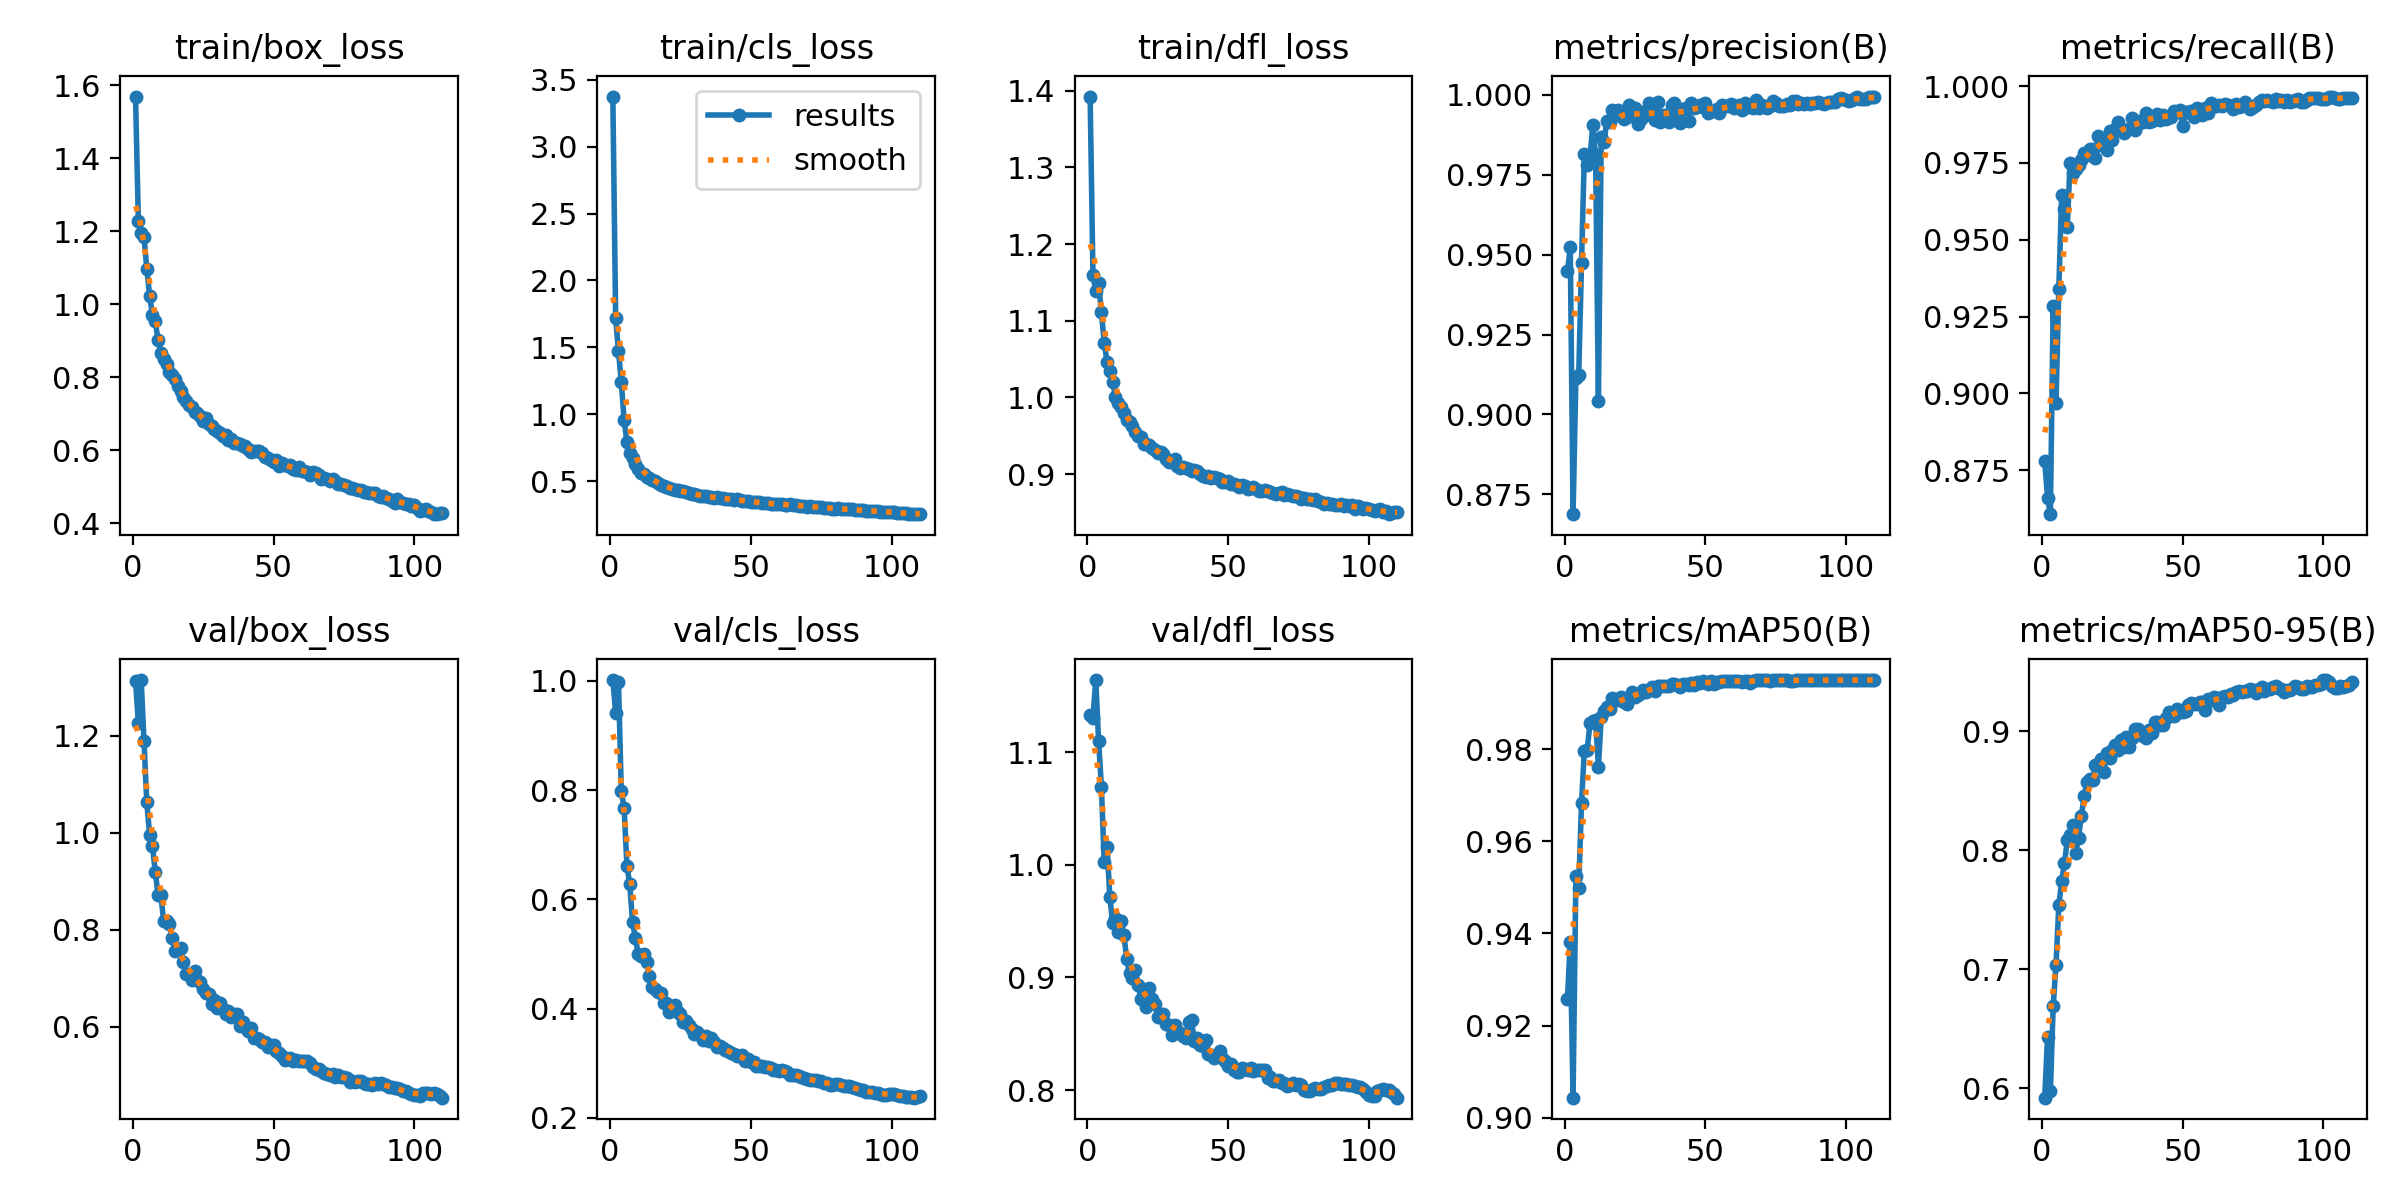

The table this chart was drawn from, first rows:
epoch, time, train/box_loss, train/cls_loss, train/dfl_loss, metrics/precision(B), metrics/recall(B), metrics/mAP50(B), metrics/mAP50-95(B), val/box_loss, val/cls_loss, val/dfl_loss, lr/pg0, lr/pg1, lr/pg2
1, 199.1, 1.569, 3.374, 1.392, 0.9447, 0.8779, 0.9257, 0.5921, 1.313, 1.001, 1.133, 0.003326, 0.003326, 0.003326
2, 413.3, 1.228, 1.717, 1.159, 0.9522, 0.866, 0.9382, 0.6432, 1.227, 0.9409, 1.13, 0.006481, 0.006481, 0.006481
3, 609, 1.194, 1.474, 1.138, 0.8688, 0.8607, 0.9044, 0.5974, 1.315, 0.998, 1.164, 0.009427, 0.009427, 0.009427
4, 807.2, 1.184, 1.245, 1.149, 0.9114, 0.9285, 0.9525, 0.6688, 1.19, 0.7981, 1.11, 0.009175, 0.009175, 0.009175
5, 1000, 1.098, 0.9598, 1.111, 0.9122, 0.8968, 0.9498, 0.7038, 1.063, 0.7674, 1.069, 0.0089, 0.0089, 0.0089
6, 1200, 1.024, 0.7935, 1.071, 0.9474, 0.9341, 0.9684, 0.7537, 0.9961, 0.6614, 1.002, 0.008625, 0.008625, 0.008625
7, 1295, 0.9715, 0.7127, 1.047, 0.9814, 0.9645, 0.9797, 0.7742, 0.9727, 0.6276, 1.016, 0.00835, 0.00835, 0.00835
8, 1345, 0.9532, 0.6708, 1.034, 0.9779, 0.96, 0.9797, 0.7889, 0.9196, 0.5582, 0.9716, 0.008223, 0.008223, 0.008223
9, 1395, 0.9021, 0.6282, 1.02, 0.9802, 0.9541, 0.9856, 0.8082, 0.8722, 0.5296, 0.9484, 0.008158, 0.008158, 0.008158
10, 1445, 0.8655, 0.5894, 1.001, 0.9905, 0.9749, 0.9862, 0.8124, 0.8708, 0.5, 0.9527, 0.008104, 0.008104, 0.008104
11, 1495, 0.8502, 0.5616, 0.993, 0.981, 0.9716, 0.9864, 0.8212, 0.8176, 0.4963, 0.94, 0.00802, 0.00802, 0.00802
12, 1546, 0.837, 0.5515, 0.9881, 0.9042, 0.9731, 0.9761, 0.7979, 0.8179, 0.4994, 0.9505, 0.007945, 0.007945, 0.007945
13, 1597, 0.8161, 0.532, 0.9796, 0.9869, 0.9742, 0.987, 0.8106, 0.8117, 0.4861, 0.9377, 0.007879, 0.007879, 0.007879
14, 1646, 0.8052, 0.5282, 0.9707, 0.9852, 0.976, 0.9882, 0.8291, 0.7835, 0.4597, 0.9161, 0.007819, 0.007819, 0.007819
15, 1695, 0.7955, 0.5082, 0.9685, 0.9918, 0.9782, 0.9892, 0.8453, 0.7552, 0.4389, 0.9039, 0.007765, 0.007765, 0.007765
16, 1744, 0.7754, 0.5002, 0.9626, 0.9914, 0.9775, 0.9886, 0.8569, 0.7586, 0.4359, 0.8993, 0.00768, 0.00768, 0.00768
17, 1794, 0.764, 0.4863, 0.9548, 0.9952, 0.9794, 0.991, 0.8597, 0.7622, 0.4304, 0.9071, 0.007636, 0.007636, 0.007636
18, 1843, 0.7471, 0.4756, 0.9496, 0.9942, 0.9795, 0.9909, 0.8588, 0.7329, 0.4289, 0.8938, 0.007561, 0.007561, 0.007561
19, 1893, 0.7353, 0.4672, 0.9487, 0.9951, 0.9766, 0.9906, 0.8719, 0.7086, 0.4107, 0.8812, 0.00749, 0.00749, 0.00749
20, 1947, 0.7233, 0.4567, 0.9397, 0.9932, 0.9837, 0.9913, 0.8717, 0.7087, 0.4107, 0.8824, 0.007423, 0.007423, 0.007423
21, 2003, 0.7192, 0.4489, 0.9394, 0.9923, 0.9823, 0.9901, 0.8763, 0.6972, 0.3946, 0.8737, 0.007324, 0.007324, 0.007324
22, 2057, 0.705, 0.4426, 0.9385, 0.9929, 0.9806, 0.9898, 0.8654, 0.714, 0.4022, 0.8908, 0.007264, 0.007264, 0.007264
23, 2109, 0.7023, 0.4384, 0.9343, 0.9968, 0.9792, 0.9914, 0.8817, 0.6965, 0.4061, 0.8805, 0.007208, 0.007208, 0.007208
24, 2163, 0.6937, 0.4338, 0.9313, 0.9943, 0.9852, 0.9923, 0.8772, 0.6924, 0.3947, 0.8765, 0.007118, 0.007118, 0.007118
25, 2218, 0.6798, 0.4243, 0.9278, 0.9957, 0.9824, 0.9914, 0.8838, 0.6776, 0.3896, 0.8651, 0.00703, 0.00703, 0.00703
26, 2268, 0.6886, 0.4294, 0.9289, 0.9908, 0.986, 0.9918, 0.8884, 0.6696, 0.3755, 0.8664, 0.006982, 0.006982, 0.006982
27, 2318, 0.6732, 0.4202, 0.9267, 0.9924, 0.9884, 0.9922, 0.8839, 0.6677, 0.3773, 0.8674, 0.006899, 0.006899, 0.006899
28, 2368, 0.6659, 0.4112, 0.9203, 0.9947, 0.9856, 0.9928, 0.8928, 0.6463, 0.3691, 0.8583, 0.006818, 0.006818, 0.006818
29, 2417, 0.6583, 0.4053, 0.9162, 0.9937, 0.9849, 0.9924, 0.8864, 0.6562, 0.3634, 0.8575, 0.006777, 0.006777, 0.006777
30, 2466, 0.6535, 0.4054, 0.9168, 0.9973, 0.9857, 0.9929, 0.8949, 0.6378, 0.3536, 0.849, 0.0067, 0.0067, 0.0067
31, 2515, 0.649, 0.3989, 0.9202, 0.9941, 0.9859, 0.9934, 0.8867, 0.6486, 0.3581, 0.8576, 0.006625, 0.006625, 0.006625
32, 2565, 0.6403, 0.3923, 0.9104, 0.9921, 0.9896, 0.9927, 0.8946, 0.6368, 0.3522, 0.8527, 0.006552, 0.006552, 0.006552
33, 2615, 0.6418, 0.3927, 0.9082, 0.9975, 0.9857, 0.9936, 0.9017, 0.6257, 0.3433, 0.8507, 0.00648, 0.00648, 0.00648
34, 2664, 0.6272, 0.3868, 0.9098, 0.9915, 0.9876, 0.9937, 0.9015, 0.6331, 0.3493, 0.8477, 0.00641, 0.00641, 0.00641
35, 2715, 0.6305, 0.3839, 0.9083, 0.9937, 0.9888, 0.9937, 0.8988, 0.6192, 0.3402, 0.8467, 0.006341, 0.006341, 0.006341
36, 2765, 0.6203, 0.3846, 0.9062, 0.9935, 0.9884, 0.9937, 0.8957, 0.6271, 0.3459, 0.8608, 0.006274, 0.006274, 0.006274
37, 2815, 0.6205, 0.378, 0.9038, 0.9915, 0.9911, 0.9936, 0.8946, 0.626, 0.3382, 0.8622, 0.006209, 0.006209, 0.006209
38, 2865, 0.6185, 0.3799, 0.9059, 0.9968, 0.9884, 0.9941, 0.9008, 0.6006, 0.3307, 0.8433, 0.006144, 0.006144, 0.006144
39, 2914, 0.6115, 0.3756, 0.9041, 0.9974, 0.9887, 0.9942, 0.8981, 0.6108, 0.3313, 0.8464, 0.006081, 0.006081, 0.006081
40, 2964, 0.6114, 0.3718, 0.9003, 0.9944, 0.9901, 0.9939, 0.9076, 0.6004, 0.3273, 0.8404, 0.00602, 0.00602, 0.00602
41, 3014, 0.6048, 0.3678, 0.8982, 0.9912, 0.9911, 0.9935, 0.9079, 0.592, 0.3248, 0.8389, 0.005959, 0.005959, 0.005959
42, 3065, 0.597, 0.3658, 0.8959, 0.9955, 0.9891, 0.9941, 0.9053, 0.5967, 0.3229, 0.8444, 0.005858, 0.005858, 0.005858
43, 3115, 0.5996, 0.3662, 0.8975, 0.9957, 0.9905, 0.994, 0.9053, 0.5758, 0.3185, 0.8325, 0.0058, 0.0058, 0.0058
44, 3165, 0.5974, 0.3638, 0.8952, 0.9916, 0.9894, 0.9938, 0.9108, 0.5768, 0.3165, 0.8313, 0.005743, 0.005743, 0.005743
45, 3215, 0.5974, 0.365, 0.896, 0.9972, 0.9902, 0.9942, 0.916, 0.5742, 0.3137, 0.8286, 0.005687, 0.005687, 0.005687
46, 3265, 0.593, 0.3605, 0.8947, 0.9957, 0.9899, 0.9939, 0.9154, 0.5687, 0.3141, 0.8309, 0.005589, 0.005589, 0.005589
47, 3316, 0.5807, 0.3554, 0.8935, 0.996, 0.992, 0.9945, 0.9125, 0.5688, 0.3153, 0.8346, 0.005535, 0.005535, 0.005535
48, 3365, 0.5789, 0.3529, 0.8898, 0.9968, 0.9916, 0.9943, 0.9184, 0.5583, 0.3038, 0.8286, 0.005483, 0.005483, 0.005483
49, 3415, 0.575, 0.35, 0.8898, 0.9962, 0.9922, 0.9947, 0.9161, 0.5629, 0.3069, 0.8261, 0.005386, 0.005386, 0.005386
50, 3465, 0.5694, 0.3462, 0.8912, 0.9975, 0.987, 0.9945, 0.9163, 0.5615, 0.3032, 0.8217, 0.005336, 0.005336, 0.005336
51, 3517, 0.5749, 0.3452, 0.8873, 0.9942, 0.9915, 0.9942, 0.9173, 0.55, 0.3026, 0.8235, 0.00524, 0.00524, 0.00524
52, 3567, 0.5563, 0.3419, 0.887, 0.9947, 0.9915, 0.9947, 0.9217, 0.5467, 0.2959, 0.8175, 0.005191, 0.005191, 0.005191
53, 3616, 0.5648, 0.3424, 0.8862, 0.9948, 0.9921, 0.9942, 0.9236, 0.5398, 0.2948, 0.8164, 0.005097, 0.005097, 0.005097
54, 3666, 0.5594, 0.339, 0.8832, 0.9955, 0.9899, 0.9947, 0.9227, 0.5319, 0.2949, 0.8158, 0.00505, 0.00505, 0.00505
55, 3714, 0.5567, 0.336, 0.8864, 0.9943, 0.993, 0.9946, 0.9228, 0.534, 0.2927, 0.8195, 0.005004, 0.005004, 0.005004
56, 3763, 0.5596, 0.337, 0.8849, 0.9966, 0.9915, 0.9947, 0.9249, 0.5357, 0.2938, 0.819, 0.004911, 0.004911, 0.004911
57, 3813, 0.5491, 0.3332, 0.8804, 0.9964, 0.9907, 0.9948, 0.9241, 0.5301, 0.2916, 0.8182, 0.004867, 0.004867, 0.004867
58, 3862, 0.547, 0.3315, 0.8819, 0.9963, 0.9929, 0.9949, 0.9182, 0.5324, 0.288, 0.8199, 0.004775, 0.004775, 0.004775
59, 3910, 0.5546, 0.3324, 0.8827, 0.997, 0.9914, 0.9948, 0.9273, 0.5284, 0.287, 0.8174, 0.004732, 0.004732, 0.004732
60, 3960, 0.5426, 0.328, 0.8809, 0.9958, 0.9944, 0.9948, 0.9266, 0.5287, 0.2864, 0.8175, 0.004641, 0.004641, 0.004641
... 50 more rows
